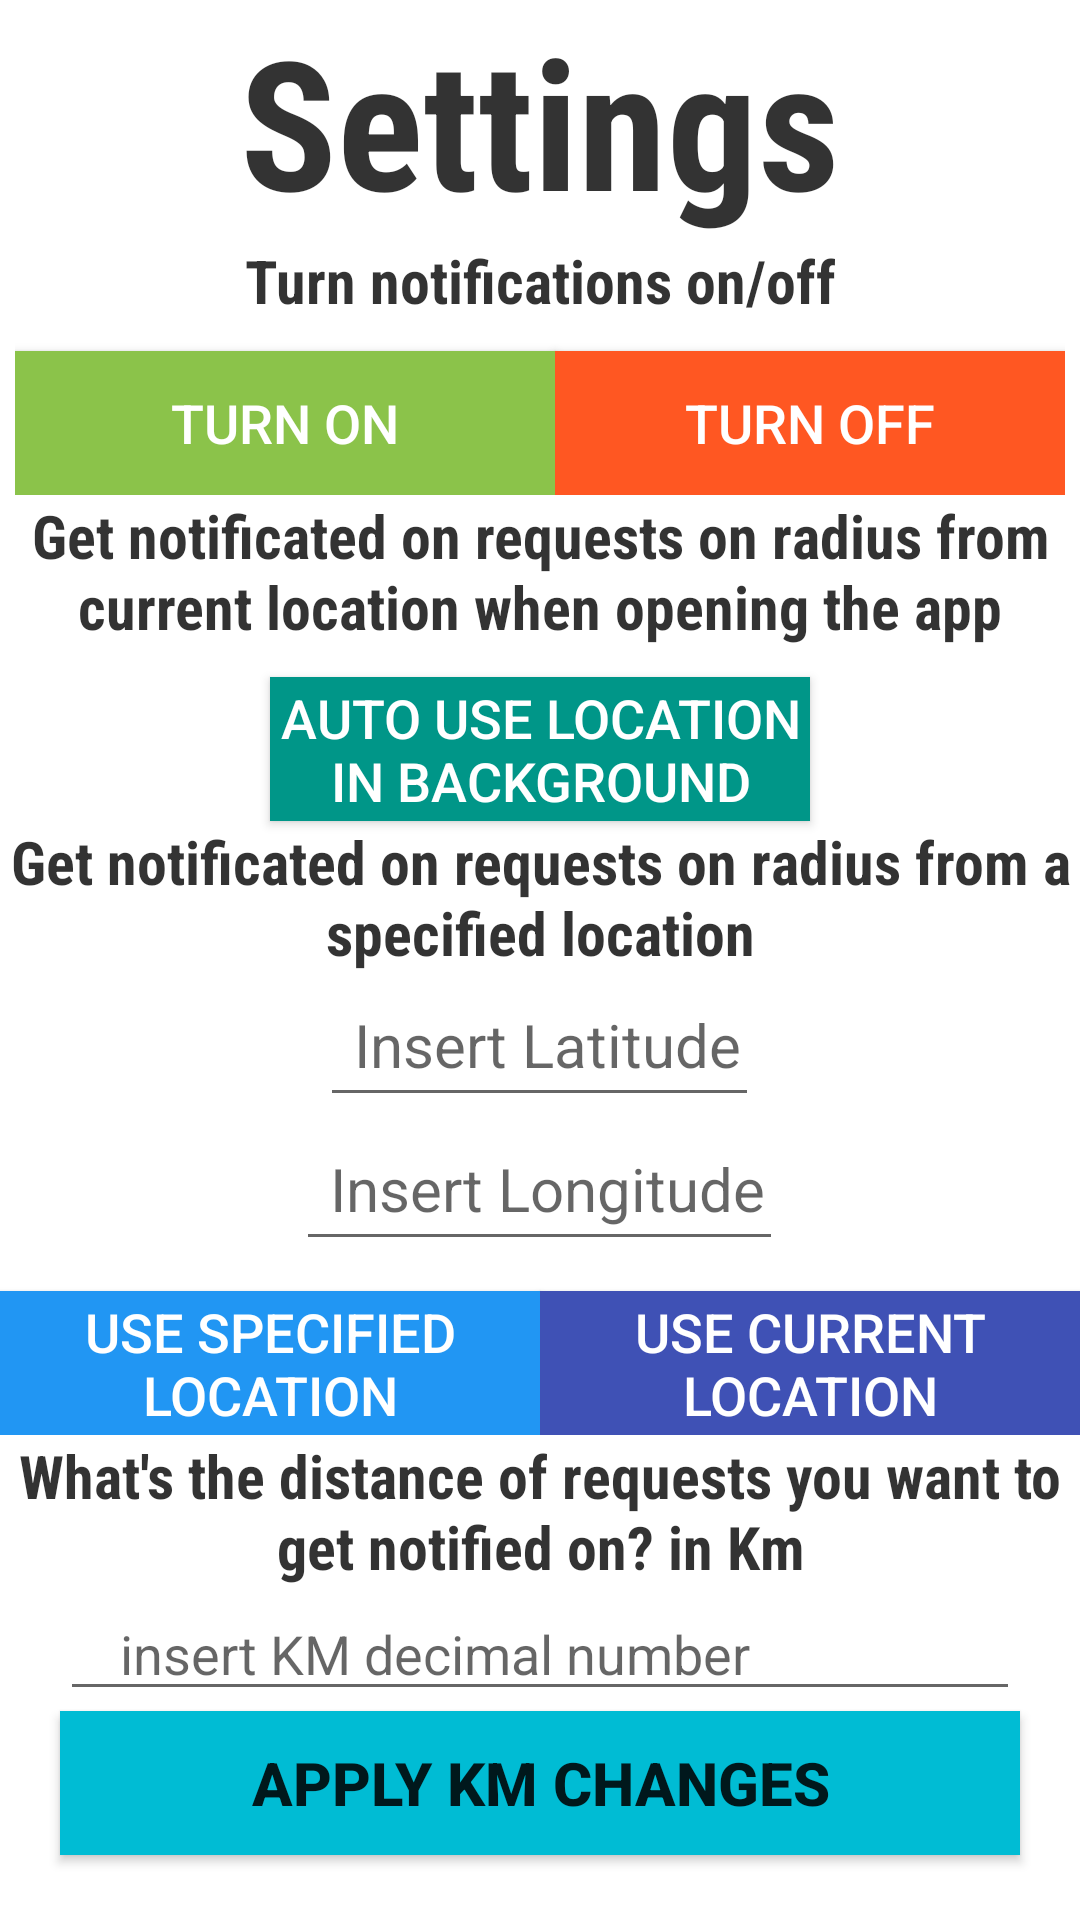

Produce the Android XML layout that renders to this screen, including the resource entries it uses.
<!-- AndroidManifest.xml: application theme Theme.GiveAndTake -->
<!-- res/layout/activity_settings.xml -->
<?xml version="1.0" encoding="utf-8"?>
<LinearLayout xmlns:android="http://schemas.android.com/apk/res/android"
    xmlns:tools="http://schemas.android.com/tools"
    android:layout_width="match_parent"
    android:layout_height="match_parent"
    android:orientation="vertical"
    android:gravity="center"
    tools:context="View.Settings">

    <TextView
        android:layout_width="match_parent"
        android:layout_height="wrap_content"
        android:textStyle="bold"
        android:gravity="center"
        android:textColor="#CC000000"
        android:fontFamily="sans-serif-condensed"
        android:textSize="60sp"
        android:text="Settings"
        />

    <TextView
        android:layout_width="match_parent"
        android:layout_height="wrap_content"
        android:textStyle="bold"
        android:gravity="center"
        android:textColor="#CC000000"
        android:fontFamily="sans-serif-condensed"
        android:textSize="20sp"
        android:text="Turn notifications on/off"
        />



    <TableRow
        android:layout_width="wrap_content"
        android:layout_height="wrap_content" >
        <androidx.appcompat.widget.AppCompatButton
            android:id="@+id/btn_turn_on_notification"
            android:layout_width="180dp"
            android:layout_height="wrap_content"
            android:background="#8BC34A"
            android:layout_marginTop="10dp"
            android:text="turn on"
            android:textColor="@color/white"
            android:textSize="18sp" />

        <androidx.appcompat.widget.AppCompatButton
            android:id="@+id/btn_turn_off_notification"
            android:layout_width="170dp"
            android:layout_height="wrap_content"
            android:text="turn off"
            android:textSize="18sp"
            android:layout_marginTop="10dp"
            android:textColor="@color/white"
            android:background="#FF5722"/>
    </TableRow>

    <TextView
        android:layout_width="match_parent"
        android:layout_height="wrap_content"
        android:textStyle="bold"
        android:gravity="center"
        android:textColor="#CC000000"
        android:fontFamily="sans-serif-condensed"
        android:textSize="20sp"
        android:text="Get notificated on requests on radius from current location when opening the app"
        />

        <androidx.appcompat.widget.AppCompatButton
            android:id="@+id/btn_turn_on_auto_detect_location"
            android:layout_width="180dp"
            android:layout_height="wrap_content"
            android:background="#009688"
            android:layout_marginTop="10dp"
            android:text="Auto Use location in background"
            android:textColor="@color/white"
            android:textSize="18sp" />


    <TextView
        android:layout_width="match_parent"
        android:layout_height="wrap_content"
        android:textStyle="bold"
        android:gravity="center"
        android:textColor="#CC000000"
        android:fontFamily="sans-serif-condensed"
        android:textSize="20sp"
        android:text="Get notificated on requests on radius from a specified location"
        />

    <EditText
        android:id="@+id/latitude_input"
        android:layout_width="wrap_content"
        android:layout_height="wrap_content"
        android:hint=" Insert Latitude"
        android:gravity="center"
        android:inputType="numberDecimal"
        android:textAlignment="center"
        android:minHeight="48dp"
        android:padding="6dp"
        android:textSize="20sp"
        android:layout_marginLeft="70dp"
        android:layout_marginRight="70dp"
        android:autofillHints="" />

    <EditText
        android:id="@+id/longitude_input"
        android:layout_width="wrap_content"
        android:layout_height="wrap_content"
        android:hint=" Insert Longitude"
        android:gravity="center"
        android:inputType="numberDecimal"
        android:textAlignment="center"
        android:minHeight="48dp"
        android:padding="6dp"
        android:textSize="20sp"
        android:layout_marginLeft="70dp"
        android:layout_marginRight="70dp"
        android:autofillHints="" />

    <TableRow
        android:layout_width="wrap_content"
        android:layout_height="wrap_content" >

        <androidx.appcompat.widget.AppCompatButton
            android:id="@+id/btn_use_specified_location"
            android:layout_width="180dp"
            android:layout_height="wrap_content"
            android:background="#2196F3"
            android:layout_marginTop="10dp"
            android:text="Use specified location"
            android:textColor="@color/white"
            android:textSize="18sp" />

    <androidx.appcompat.widget.AppCompatButton
        android:id="@+id/btn_use_curr_location"
        android:layout_width="180dp"
        android:layout_height="wrap_content"
        android:background="#3F51B5"
        android:layout_marginTop="10dp"
        android:text="Use current location"
        android:textColor="@color/white"
        android:textSize="18sp" />
    </TableRow>

    <TextView
        android:layout_width="match_parent"
        android:layout_height="wrap_content"
        android:textStyle="bold"
        android:gravity="center"
        android:textColor="#CC000000"
        android:fontFamily="sans-serif-condensed"
        android:textSize="20sp"
        android:text="What's the distance of requests you want to get notified on? in Km"
        />

    <EditText
        android:layout_width="match_parent"
        android:layout_height="wrap_content"
        android:inputType="numberDecimal"
        android:id= "@+id/closeRaidus"
        android:hint="insert KM decimal number"
        android:maxLines="1"
        android:layout_marginStart="20dp"
        android:layout_marginEnd="20dp"
        android:paddingStart="20dp"
        android:paddingEnd="0dp"
        />


    <androidx.appcompat.widget.AppCompatButton
        android:id="@+id/applyKmBtn"
        android:layout_width="match_parent"
        android:layout_height="wrap_content"
        android:layout_marginStart="20dp"
        android:layout_marginEnd="20dp"
        android:text= "Apply KM changes"
        android:textStyle="bold"
        android:textSize="20sp"
        android:background="#00BCD4"
        />

    <LinearLayout
        android:layout_width="wrap_content"
        android:layout_height="wrap_content"
        android:orientation="horizontal"
        android:layout_gravity="center"
        android:layout_marginTop="10dp">

        <androidx.appcompat.widget.AppCompatButton
            android:layout_marginStart="5dp"
            android:id="@+id/backToMap"
            android:layout_width="wrap_content"
            android:layout_height="wrap_content"
            android:text= "Back to map"
            android:textSize="20sp"
            android:textStyle= "bold" />

    </LinearLayout>

</LinearLayout>
<!-- resources referenced by this layout -->
<resources>
  <style name="Theme.GiveAndTake" parent="Theme.MaterialComponents.DayNight.NoActionBar">
          
          <item name="colorPrimary">@color/purple_500</item>
          <item name="colorPrimaryVariant">@color/purple_700</item>
          <item name="colorOnPrimary">@color/white</item>
          
          <item name="colorSecondary">@color/teal_200</item>
          <item name="colorSecondaryVariant">@color/teal_700</item>
          <item name="colorOnSecondary">@color/black</item>
          
          <item name="android:statusBarColor">?attr/colorPrimaryVariant</item>
          
      </style>
  <!-- not gathered from this repository: default colours our renderer supplied (Android Studio template values) -->
  <color name="purple_500">#FF6200EE</color>
  <color name="purple_700">#FF3700B3</color>
  <color name="teal_200">#FF03DAC5</color>
  <color name="teal_700">#FF018786</color>
  <color name="black">#FF000000</color>
  <color name="white">#FFFFFFFF</color>
</resources>
